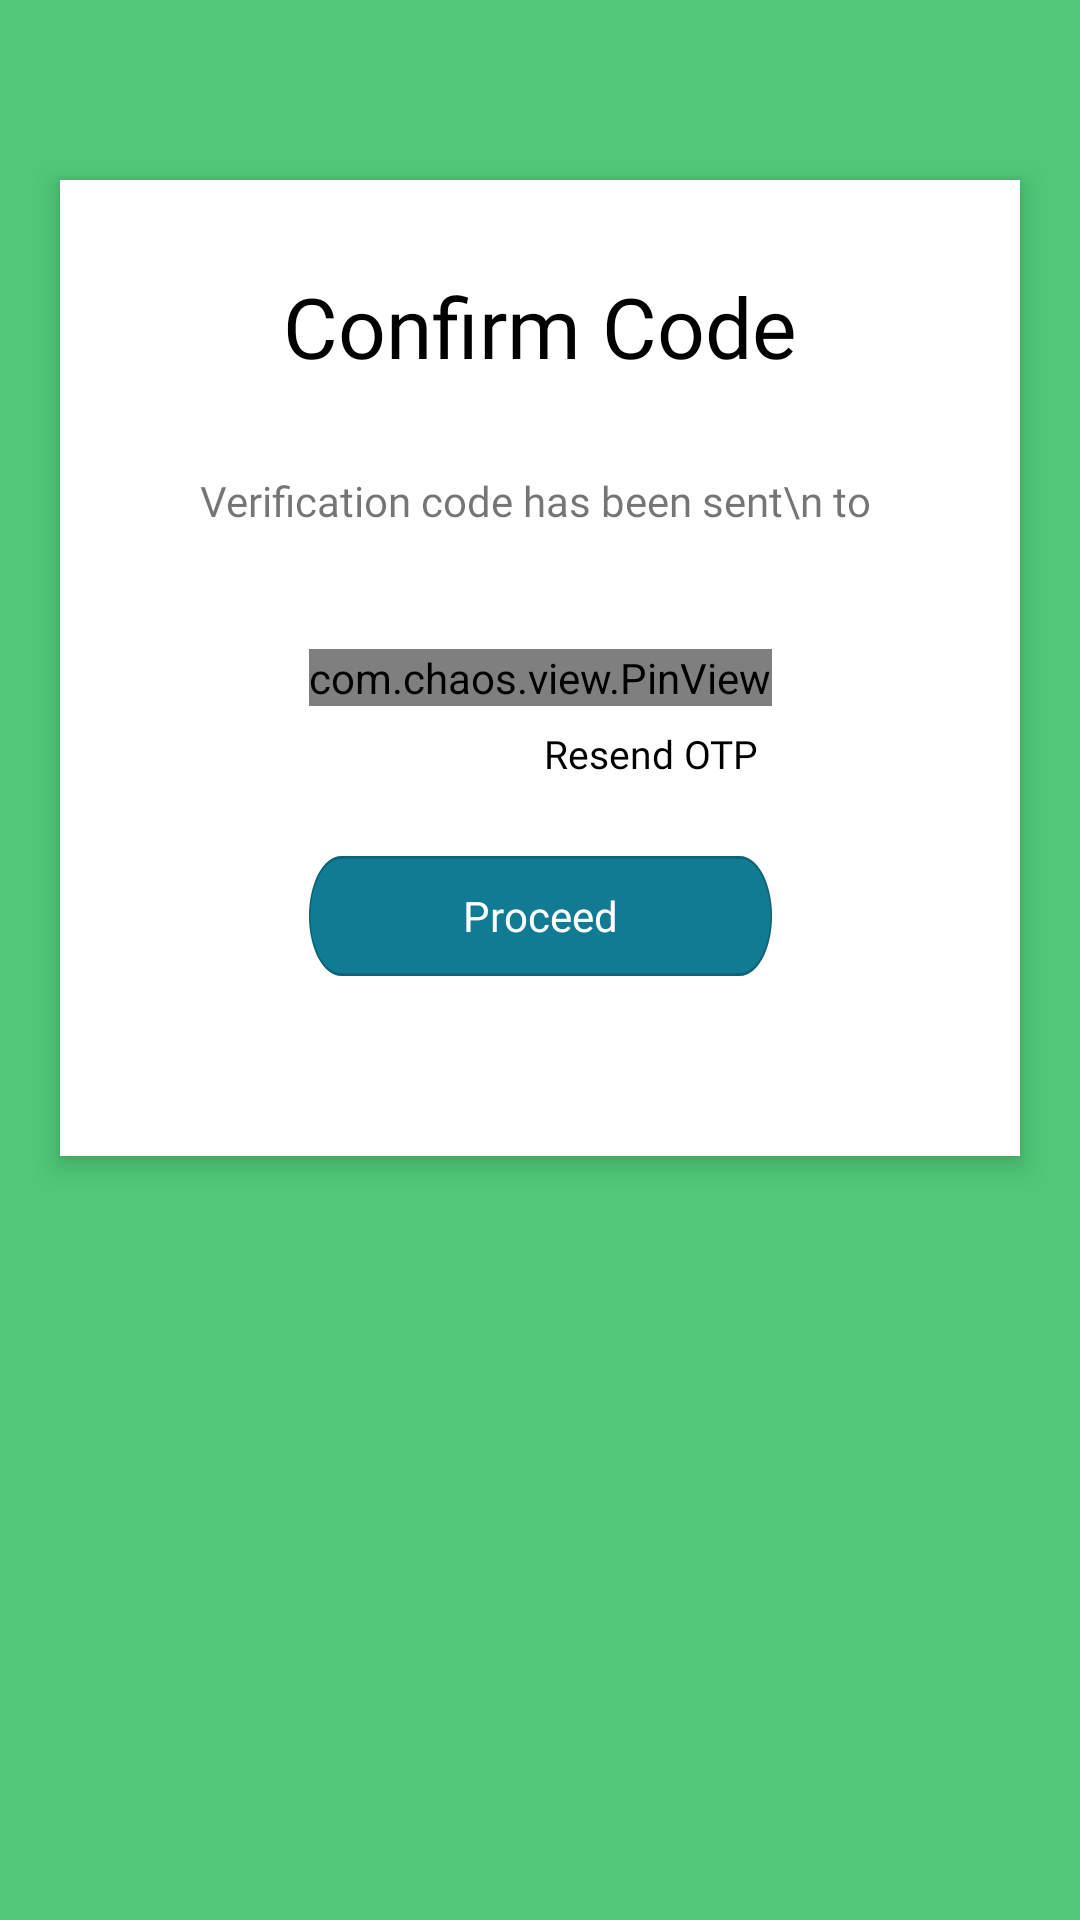

Write the Android layout XML for this screen, with the resource values it uses.
<!-- AndroidManifest.xml: application theme Theme.Design.Light.NoActionBar -->
<!-- res/layout/activity_phone_otp.xml -->
<?xml version="1.0" encoding="utf-8"?>
<androidx.constraintlayout.widget.ConstraintLayout xmlns:android="http://schemas.android.com/apk/res/android"
    xmlns:app="http://schemas.android.com/apk/res-auto"
    xmlns:tools="http://schemas.android.com/tools"
    android:layout_width="match_parent"
    android:layout_height="match_parent"
    android:background="@color/emerald_green"
    tools:context=".phonelogin.PhoneOTPActivity">

    <androidx.constraintlayout.widget.ConstraintLayout
        android:layout_width="match_parent"
        android:layout_height="wrap_content"
        app:layout_constraintTop_toTopOf="parent"
        app:layout_constraintLeft_toLeftOf="parent"
        app:layout_constraintRight_toRightOf="parent"
        android:layout_marginTop="60dp"
        android:paddingVertical="30dp"
        android:background="@color/white"
        android:elevation="5dp"
        android:layout_marginHorizontal="20dp"
        >

        <TextView
            android:id="@+id/textView_enter_otp"
            android:layout_width="0dp"
            android:layout_height="wrap_content"
            android:layout_marginVertical="30dp"
            android:text="Confirm Code"
            android:textAlignment="center"
            android:layout_marginTop="30dp"
            android:fontFamily="@font/title_welcome"
            android:textColor="@color/black"
            android:textSize="28sp"
            app:layout_constraintEnd_toEndOf="parent"
            app:layout_constraintStart_toStartOf="parent"
            app:layout_constraintBottom_toTopOf="@id/textView_description" />

        <TextView
            android:id="@+id/textView_description"
            android:layout_width="match_parent"
            android:layout_height="wrap_content"
            android:layout_marginBottom="40dp"
            android:text="Verification code has been sent\n to "
            android:textAlignment="center"
            android:fontFamily="@font/times_new_roman"
            app:layout_constraintEnd_toEndOf="parent"
            app:layout_constraintStart_toStartOf="parent"
            app:layout_constraintBottom_toTopOf="@+id/otp_box" />


        <com.chaos.view.PinView
            android:id="@+id/otp_box"
            style="@style/PinWidget.PinView"
            android:layout_marginBottom="50dp"
            android:layout_width="wrap_content"
            android:layout_height="wrap_content"
            android:layout_gravity="center"
            android:fontFamily="@font/times_new_roman"
            android:layout_marginTop="30dp"
            android:cursorVisible="true"
            android:inputType="number"
            app:cursorColor="@color/black"
            app:itemCount="6"
            app:itemHeight="40dp"
            app:itemRadius="5dp"
            app:itemWidth="40dp"
            app:lineWidth="1dp"
            app:layout_constraintEnd_toEndOf="parent"
            app:layout_constraintHorizontal_bias="0.5"
            app:layout_constraintStart_toStartOf="parent"
            app:layout_constraintBottom_toTopOf="@+id/proceed_btn"/>

        <TextView
            android:id="@+id/resend_otp_textview"
            android:layout_width="76dp"
            android:layout_height="15dp"
            android:layout_marginTop="7dp"
            android:text="Resend OTP"
            android:textColor="@color/black"
            android:fontFamily="@font/times_new_roman"
            android:textSize="13sp"
            app:layout_constraintEnd_toEndOf="@+id/otp_box"
            app:layout_constraintTop_toBottomOf="@+id/otp_box" />

        <Button
            android:id="@+id/proceed_btn"
            android:layout_width="0dp"
            android:layout_height="40dp"
            android:fontFamily="@font/title_welcome"
            android:text="Proceed"
            android:background="@drawable/input_design_login"
            android:textColor="@color/white"
            android:textAllCaps="false"
            app:layout_constraintBottom_toBottomOf="parent"
            app:layout_constraintEnd_toEndOf="@+id/otp_box"
            app:layout_constraintStart_toStartOf="@+id/otp_box"
            android:layout_marginBottom="30dp"
            />



    </androidx.constraintlayout.widget.ConstraintLayout>


</androidx.constraintlayout.widget.ConstraintLayout>
<!-- resources referenced by this layout -->
<resources>
  <color name="black">#FF000000</color>
  <color name="emerald_green">#50C878</color>
  <color name="white">#FFFFFF</color>
  <!-- drawable input_design_login (drawable) -->
  <vector
      xmlns:android="http://schemas.android.com/apk/res/android"
      xmlns:aapt="http://schemas.android.com/aapt"
      android:width="300dp"
      android:height="42dp"
      android:viewportWidth="300"
      android:viewportHeight="42"
      >
  
      <group>
  
          <clip-path
              android:pathData="M21 0H279C290.598 0 300 9.40202 300 21C300 32.598 290.598 42 279 42H21C9.40202 42 0 32.598 0 21C0 9.40202 9.40202 0 21 0Z"
              />
  
          <path
              android:pathData="M0 0V42H300V0"
              android:fillColor="@color/secondary_color"
              />
  
          <path
              android:pathData="M21 0H279C290.598 0 300 9.40202 300 21C300 32.598 290.598 42 279 42H21C9.40202 42 0 32.598 0 21C0 9.40202 9.40202 0 21 0Z"
              android:strokeWidth="2"
              android:strokeColor="#33000000"
              />
  
      </group>
  
  </vector>
  <color name="secondary_color">#107B93</color>
</resources>
